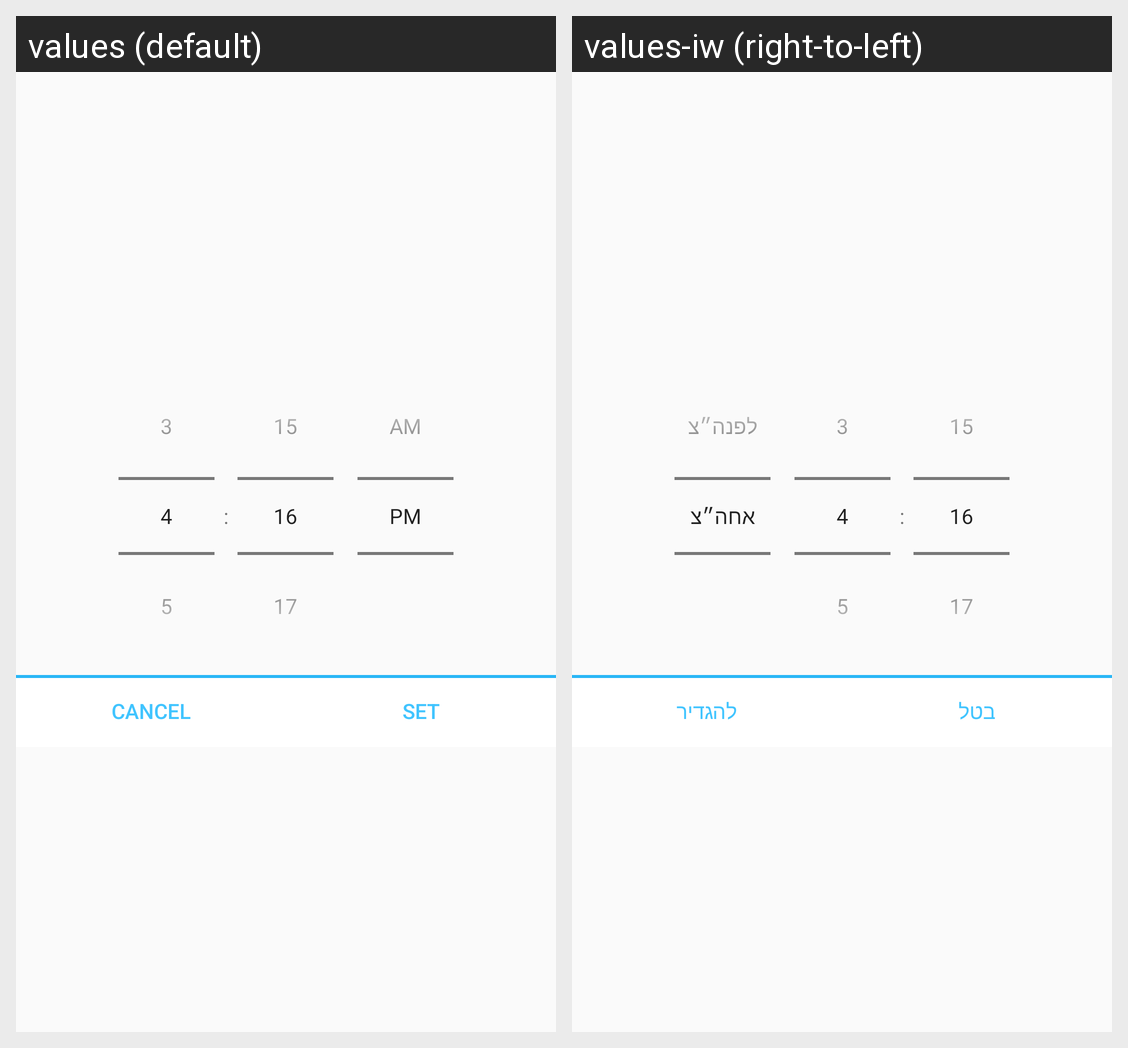

Strings drawn on this Android screen and how each of the app's shown locales translates them:
Android screen res/layout/custom_time_picker.xml rendered under 2 locales, left to right: values (default), values-iw (right-to-left). Device: Nexus 5 (rendered at 1080×1920; each locale shown at half size, 540×960, under a caption strip naming it); theme AppTheme.
Strings drawn on this screen, with the default value and each locale's value (text and hints the layout hard-codes, and strings that could not be matched under every locale, appear in the picture but are not listed):

act_wash_my_car_cancel
  values: Cancel
  values-iw: בטל

act_wash_my_car_set
  values: Set
  values-iw: להגדיר
